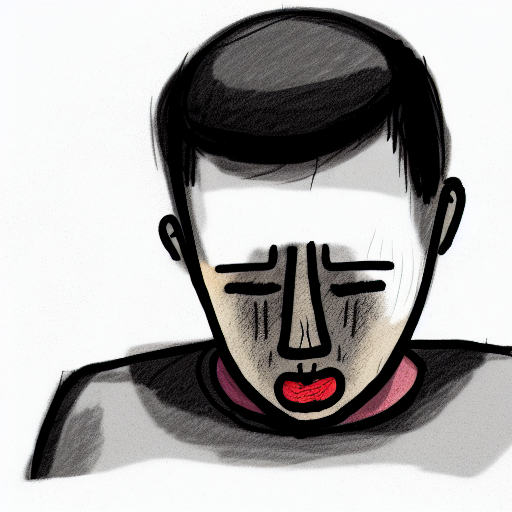
Generation parameters embedded in this image by AUTOMATIC1111 Stable Diffusion web UI or a fork of it (Forge, ...) (PNG 'parameters' text chunk):
crying man, short hair, crippling sadness, dark sketch
Steps: 96, Sampler: Euler a, CFG scale: 16.5, Seed: 303926106, Size: 512x512, Model hash: 6ce0161689, Model: v1-5-pruned-emaonly, Version: v1.7.0